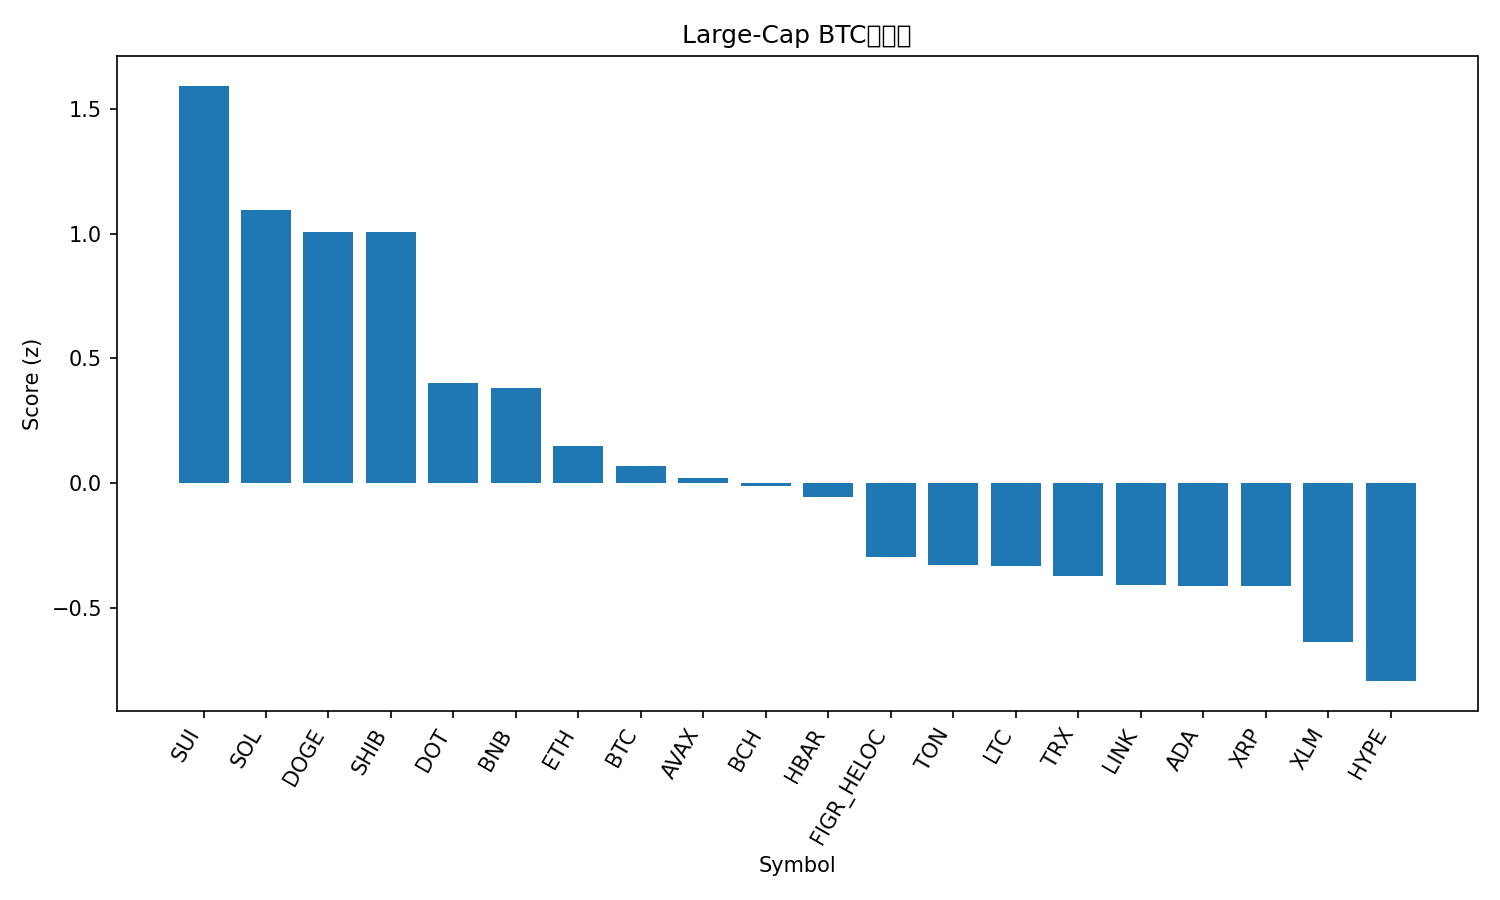

Data behind this chart, as committed beside it:
rank, name, symbol, price_btc, price_usd, pct_1h_btc, pct_24h_btc, pct_7d_btc, market_cap_rank, market_cap_usd, volume_usd, score
1, Sui, SUI, 3.267e-05, 3.79, 0.8454, -0.3057, 7.111, 18, 13474570381, 1509350626, 1.594
2, Solana, SOL, 0.00213, 247.3, 0.2123, 1.605, 16.26, 5, 134121373743, 8755561230, 1.095
3, Dogecoin, DOGE, 2.51e-06, 0.2919, 0.2083, 0.3476, 28.37, 8, 44024188384, 8621249805, 1.009
4, Shiba Inu, SHIB, 1.21085e-10, 1.405e-05, 0.7681, -2.297, 8.573, 29, 8279759113, 523332722, 1.007
5, Polkadot, DOT, 3.817e-05, 4.43, 0.3743, -1.95, 9.78, 33, 6737865825, 407605963, 0.4016
6, BNB, BNB, 0.008099, 940.2, 0.02915, 1.083, 3.118, 6, 130834013433, 1723222910, 0.3808
7, Ethereum, ETH, 0.04027, 4675, 0.1609, -1.185, 3.973, 2, 564192579779, 24405807762, 0.1496
8, Bitcoin, BTC, 1.0, 116066, 0.0, 0.0, 0.0, 1, 2311462831211, 25686900183, 0.06904
9, Avalanche, AVAX, 0.0002591, 30.08, 0.1799, -2.63, 16.9, 19, 12702788302, 1069567771, 0.02155
10, Bitcoin Cash, BCH, 0.00512, 594.4, 0.2624, -1.659, -5.727, 23, 11842433140, 300645180, -0.01159
11, Hedera, HBAR, 2.1e-06, 0.244, 0.2423, -2.592, 5.944, 25, 10321113635, 287927768, -0.05766
12, Figure Heloc, FIGR_HELOC, 8.64e-06, 1.0, 0.0, -0.9686, -4.434, 22, 12441486670, 541566, -0.2986
13, Toncoin, TON, 2.786e-05, 3.23, -0.1214, -0.5374, 0.2927, 28, 8304662341, 151139338, -0.3294
14, Litecoin, LTC, 0.001008, 117, 0.1412, -2.414, -1.677, 26, 8920960198, 835736302, -0.3336
15, TRON, TRX, 3.02e-06, 0.3501, -0.1034, -1.032, 2.433, 11, 33137291514, 617913834, -0.3738
16, Chainlink, LINK, 0.0002125, 24.66, 0.1908, -3.66, 5.437, 13, 16720281579, 900521315, -0.41
17, Cardano, ADA, 7.9e-06, 0.917, 0.1167, -3.168, 6.029, 10, 33462385776, 2145651080, -0.4122
18, XRP, XRP, 2.66e-05, 3.09, 0.04618, -2.551, 4.267, 3, 183987713904, 5496298147, -0.4136
19, Stellar, XLM, 3.42e-06, 0.3964, 0.05664, -3.61, 5.675, 20, 12611477670, 283847776, -0.6373
20, Hyperliquid, HYPE, 0.0004678, 54.3, -0.2175, -2.523, 10.01, 16, 14696237033, 570225671, -0.7949
21, Cronos, CRO, 2.11e-06, 0.2452, -0.4161, -3.25, -11.11, 30, 8236611851, 55765045, -1.707
